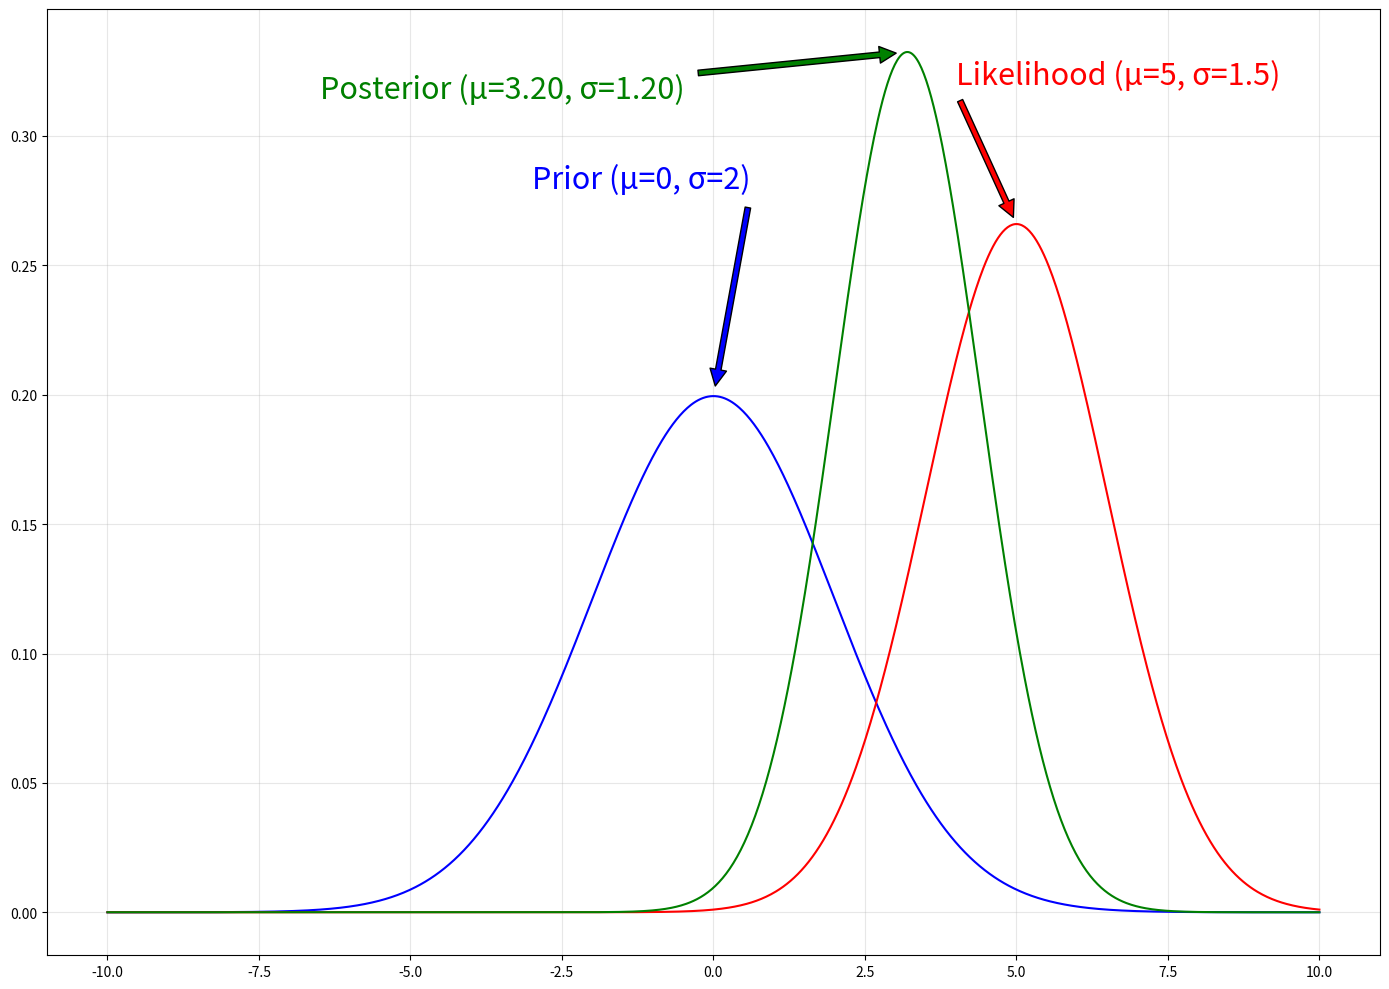

Reproduce this figure in Python.
import numpy as np
import matplotlib.pyplot as plt
from scipy.stats import norm


fs = 22
def gaussian(x, mu, sigma):
    return (1 / (sigma * np.sqrt(2 * np.pi))) * np.exp(-0.5 * ((x - mu) / sigma) ** 2)

# Set up the x-axis
x = np.linspace(-10, 10, 1000)

# Prior
prior_mu, prior_sigma = 0, 2
prior = gaussian(x, prior_mu, prior_sigma)

# Likelihood
likelihood_mu, likelihood_sigma = 5, 1.5
likelihood = gaussian(x, likelihood_mu, likelihood_sigma)

# Posterior (unnormalized)
posterior_unnorm = prior * likelihood

# Calculate evidence (normalization factor)
evidence = np.trapz(posterior_unnorm, x)

# Normalize the posterior
posterior = posterior_unnorm / evidence

# Calculate means and variances
posterior_mu = np.sum(x * posterior) / np.sum(posterior)
posterior_var = np.sum((x - posterior_mu)**2 * posterior) / np.sum(posterior)
posterior_sigma = np.sqrt(posterior_var)

# Plot
fig, ax = plt.subplots(figsize=(14, 10))
ax.plot(x, prior, color='blue')
ax.plot(x, likelihood, color='red')
ax.plot(x, posterior, color='green')

#ax.set_title("Visualization of Bayes' Rule with Gaussian Distributions", fontsize=fs)
#ax.set_xlabel('x', fontsize=fs)
#ax.set_ylabel('Probability Density', fontsize=fs)
#ax.xtick_params([])#axis='both', which='major', labelsize=fs)
ax.grid(True, alpha=0.3)

# Add annotations with arrows
ax.annotate(f'Prior (μ={prior_mu}, σ={prior_sigma})', 
            xy=(prior_mu, gaussian(prior_mu, prior_mu, prior_sigma)), 
            xytext=(prior_mu-3, 0.28),
            arrowprops=dict(facecolor='blue', shrink=0.05),
            color='blue', fontsize=fs)

ax.annotate(f'Likelihood (μ={likelihood_mu}, σ={likelihood_sigma})', 
            xy=(likelihood_mu, gaussian(likelihood_mu, likelihood_mu, likelihood_sigma)), 
            xytext=(likelihood_mu-1, 0.32),
            arrowprops=dict(facecolor='red', shrink=0.05),
            color='red', fontsize=fs)

# Get the position for the posterior annotation
xlim = ax.get_xlim()
ylim = ax.get_ylim()
posterior_x = (xlim[1] + prior_mu) / 2
posterior_y = (ylim[1] + 0.28) / 2  # 0.28 is the y-coordinate of the prior annotation

ax.annotate(f'Posterior (μ={posterior_mu:.2f}, σ={posterior_sigma:.2f})', 
            xy=(posterior_mu, max(posterior)), 
            xytext=(posterior_x-12, posterior_y),
            arrowprops=dict(facecolor='green', shrink=0.05),
            color='green', fontsize=fs)

# Print normalization factors and evidence
print(f"Prior normalization factor: {np.trapz(prior, x):.4f}")
print(f"Likelihood normalization factor: {np.trapz(likelihood, x):.4f}")
print(f"Posterior normalization factor: {np.trapz(posterior, x):.4f}")
print(f"Evidence: {evidence:.4f}")

plt.tight_layout()
plt.show()
